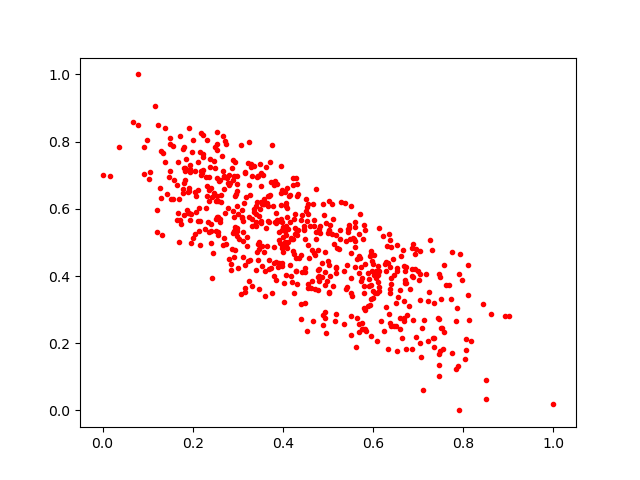

Data behind this chart, as committed beside it:
0.61097986, 0.40345466
0.4357, 0.4544
0.7884, 0.1317
0.2685, 0.5119
0.6362, 0.5251
0.2435, 0.6349
0.5965, 0.4138
0.4299, 0.5278
0.4316, 0.3773
0.2947, 0.4773
0.6104, 0.4102
0.5614, 0.1889
0.6646, 0.2157
0.2363, 0.532
0.5019, 0.3483
0.0, 0.7019
0.3717, 0.6415
0.3116, 0.5623
0.1293, 0.6328
0.5682, 0.2573
0.4284, 0.4539
0.5027, 0.5372
0.3167, 0.7076
0.4074, 0.607
0.1522, 0.6284
0.3654, 0.4884
0.2408, 0.5549
0.1939, 0.5679
0.1855, 0.7469
0.595, 0.3746
0.3455, 0.4964
1.0, 0.01889
0.3441, 0.6964
0.8108, 0.4338
0.1872, 0.5962
0.5191, 0.4831
0.1035, 0.6896
0.2682, 0.7137
0.2212, 0.7058
0.6104, 0.3814
0.4162, 0.5612
0.6503, 0.2497
0.5528, 0.3404
0.4537, 0.2377
0.3841, 0.3868
0.4557, 0.3767
0.5687, 0.4085
0.1932, 0.7097
0.301, 0.5856
0.3871, 0.5637
0.5604, 0.5045
0.2972, 0.6082
0.3669, 0.5625
0.3945, 0.5626
0.4622, 0.3639
0.8926, 0.2801
0.4988, 0.3852
0.5518, 0.3483
0.1569, 0.7857
0.8102, 0.3445
0.4276, 0.5857
... 579 more rows
